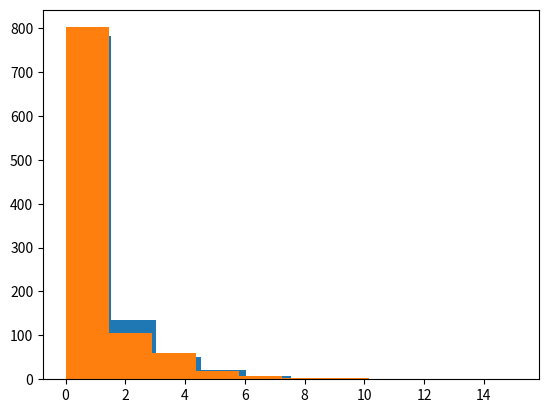

Reproduce this figure in Python.
## 2. Calculating differences ##

female_diff = (10771 - 16280.5) / 16280.5

male_diff = (21790 - 16280.5) / 16280.5

## 3. Updating the formula ##

female_diff = ((10771 - 16280.5) ** 2) / 16280.5

male_diff = ((21790 - 16280.5) ** 2) / 16280.5

gender_chisq = male_diff + female_diff

## 4. Generating a distribution ##

chi_squared_values = []
from numpy.random import random
import matplotlib.pyplot as plt

for i in range(1000):
    sequence = random((32561,))
    sequence[sequence < .5] = 0
    sequence[sequence >= .5] = 1
    male_count = len(sequence[sequence == 0])
    female_count = len(sequence[sequence == 1])
    male_diff = (male_count - 16280.5) ** 2 / 16280.5
    female_diff = (female_count - 16280.5) ** 2 / 16280.5
    chi_squared = male_diff + female_diff
    chi_squared_values.append(chi_squared)

plt.hist(chi_squared_values)

## 6. Smaller samples ##

female_diff = ((107.71 - 162.805) ** 2) / 162.805

male_diff = ((217.90 - 162.805) ** 2 )/ 162.805

gender_chisq = female_diff + male_diff 

## 7. Sampling distribution equality ##

chi_squared_values = []
from numpy.random import random 
import matplotlib.pyplot as plt
for i in range(1000):
    sequence = random((300,))
    sequence[sequence < .5] = 0
    sequence[sequence >= .5] = 1
    male_count = len(sequence[sequence == 0])
    female_count = len(sequence[sequence == 1])
    male_diff = ((male_count - 150) **2) / 150
    female_diff = ((female_count - 150) ** 2) / 150
    chi_squared = male_diff + female_diff
    chi_squared_values.append(chi_squared)

plt.hist(chi_squared_values)

## 9. Increasing degrees of freedom ##

diffs = []
observed = [27816, 3124, 1039, 311, 271]
expected = [26146.5, 3939.9, 944.3, 260.5, 1269.8]


for i, obs in enumerate(observed):
    exp = expected[i]
    diff = (obs - exp) ** 2 / exp
    diffs.append(diff)
    
race_chisq = sum(diffs)

## 10. Using SciPy ##

from scipy.stats import chisquare
import numpy as np

observed = [27816, 3124, 1039, 311, 271]
expected = [26146.5, 3939.9, 944.3, 260.5, 1269.8]

chisquare_value, race_pvalue= chisquare(observed, expected)
    